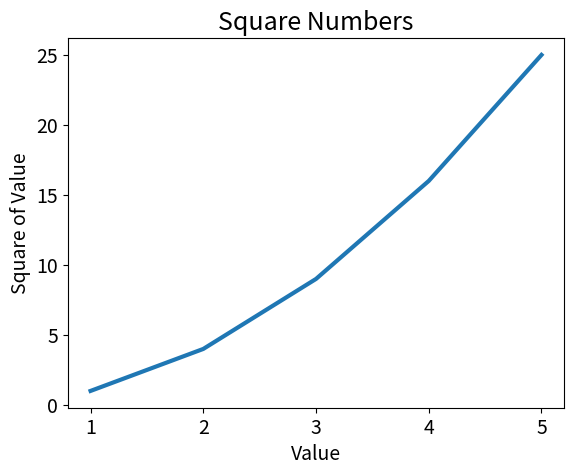

Here is the Python script that generated this plot:
import matplotlib.pyplot as plt


squares = [1, 4, 9, 16, 25]
input_values = [1, 2, 3, 4, 5]
plt.plot(input_values, squares, linewidth=3)

# Adjust diagram header and  axis labels
plt.title("Square Numbers", fontsize=18)
plt.xlabel("Value", fontsize=14)
plt.ylabel("Square of Value", fontsize=14)
plt.tick_params(axis='both', labelsize=14)

plt.show()
